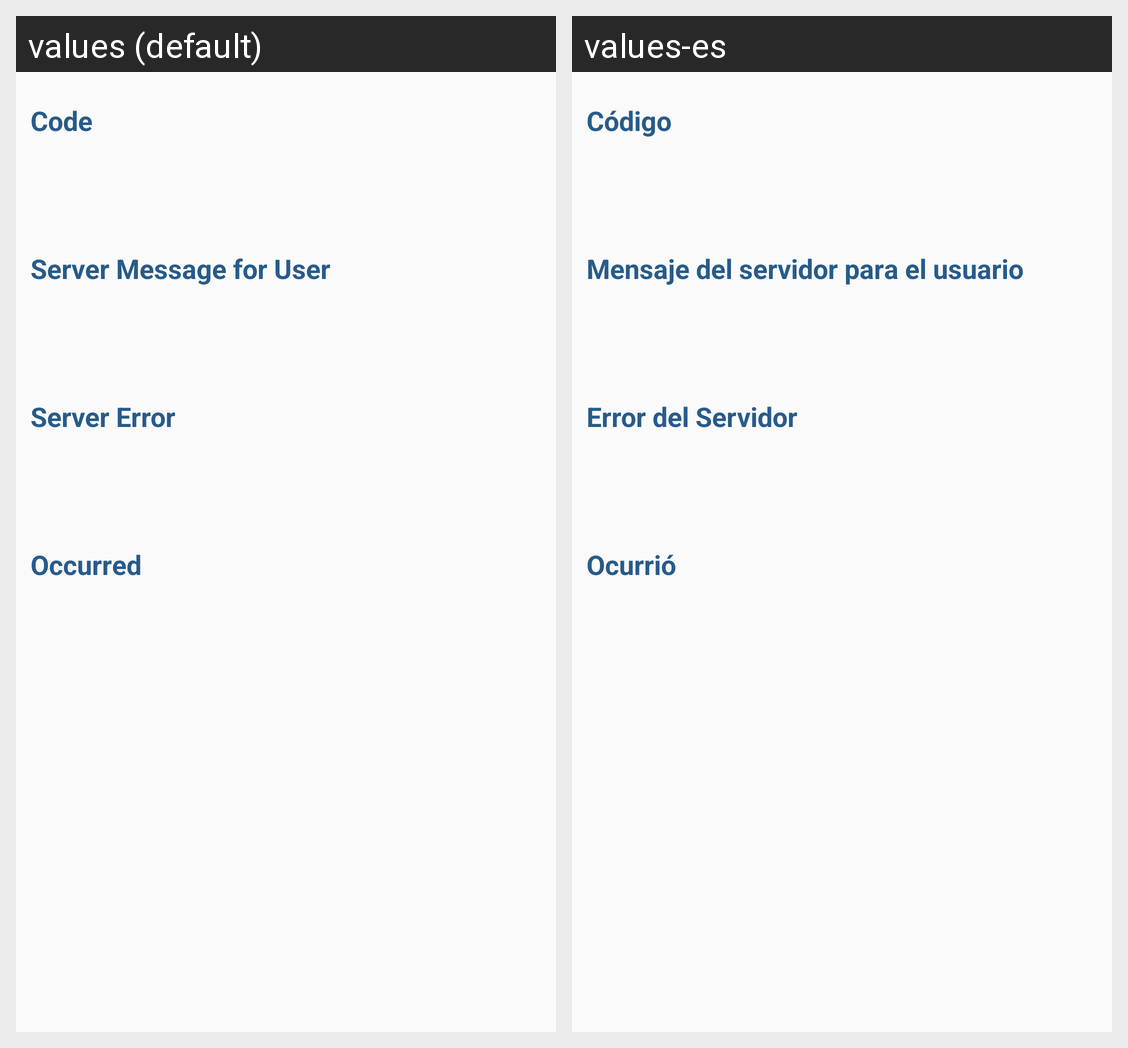

This grid shows one Android layout under two languages. Give, for every string resource on the screen, its name, the default text and each shown locale's text.
Android screen res/layout/fragment_server_error.xml rendered under 2 locales, left to right: values (default), values-es. Device: Nexus 5 (rendered at 1080×1920; each locale shown at half size, 540×960, under a caption strip naming it); theme AppTheme.NoActionBar.
Strings drawn on this screen, with the default value and each locale's value (text and hints the layout hard-codes, and strings that could not be matched under every locale, appear in the picture but are not listed):

label_server_error_code
  values: Code
  values-es: Código

label_server_message
  values: Server Message for User
  values-es: Mensaje del servidor para el usuario

label_server_error
  values: Server Error
  values-es: Error del Servidor

label_server_error_occurred
  values: Occurred
  values-es: Ocurrió
